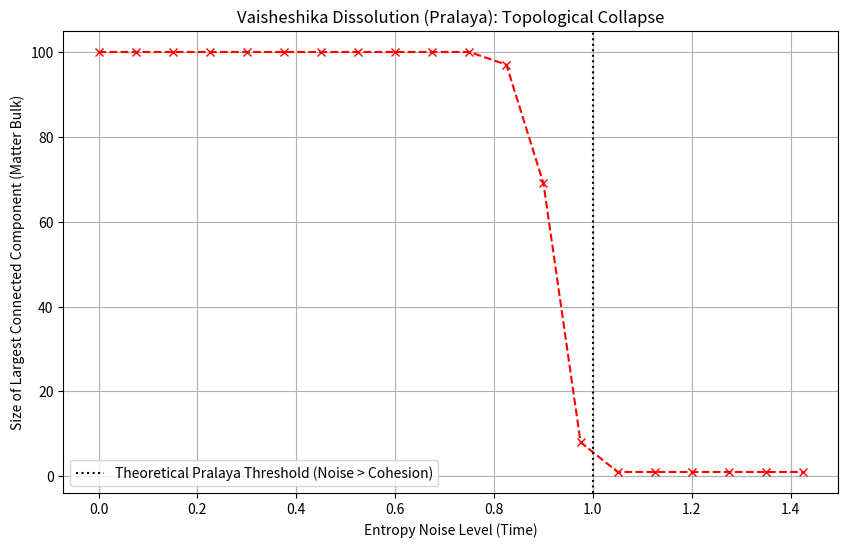

Recreate this plot in Python.

import networkx as nx
import numpy as np
import matplotlib.pyplot as plt
import time

def simulate_pralaya(num_nodes=100, initial_connectivity=0.1, steps=20):
    """
    Simula o processo de Pralaya (Dissolução) como uma Transição de Fase em um Grafo.
    
    Conceitos Vaisheshika mapeados:
    - Nós: Parmanus (Átomos/Bits)
    - Arestas: Dyanukas/Samavaya (Inerência/Conexão Forte)
    - Adrista: Energia de Coesão Inicial
    - Entropy (Ruído): Força de Expansão/Repulsão que cresce com o tempo
    """
    
    print(f"--- INICIANDO SIMULAÇÃO DE PRALAYA (N={num_nodes}) ---")
    
    # 1. Criação do Universo Ativo (Kalpa) - Alta Conectividade
    # Usamos um grafo aleatório geométrico ou Erdos-Renyi para representar a estrutura
    G = nx.erdos_renyi_graph(num_nodes, initial_connectivity)
    
    # Atribui força de ligação (Samavaya) a cada aresta
    # Samavaya varia entre 0.0 e 1.0
    for u, v in G.edges():
        G[u][v]['samavaya'] = np.random.uniform(0.5, 1.0) # Ligações inicialmente fortes
        
    print(f"Tempo T=0 (Kalpa/Vida):")
    print(f"  - Arestas (Dyanukas): {G.number_of_edges()}")
    print(f"  - Componentes Conectados: {nx.number_connected_components(G)}")
    largest_cc = len(max(nx.connected_components(G), key=len)) if len(G) > 0 else 0
    print(f"  - Maior Componente (Matter Bulk): {largest_cc}/{num_nodes}")
    print("-" * 40)
    
    # 2. Processo de Dissolução (Entropia Crescente)
    history_largest_component = []
    connectivity_threshold = 0.0 # Nível de ruído ambiente
    
    broken_graph = False
    
    for t in range(steps):
        # Aumenta a Entropia do Sistema (Expansão do Universo / Dark Energy)
        entropy_noise = (t / steps) * 1.5 # Vai de 0.0 a 1.5
        
        edges_to_remove = []
        for u, v in G.edges():
            bond_strength = G[u][v]['samavaya']
            
            # Pralaya Condition: Se o Ruído (Entropia) superar a Coesão (Samavaya)
            # A aresta quebra (Samavaya rompido -> Samyoga desfeito)
            if entropy_noise > bond_strength:
                edges_to_remove.append((u, v))
                
        G.remove_edges_from(edges_to_remove)
        
        # Análise Topológica
        num_components = nx.number_connected_components(G)
        largest_cc = len(max(nx.connected_components(G), key=len)) if len(G) > 0 else 0
        history_largest_component.append(largest_cc)
        
        # Detecta transição de fase (Percolation Threshold Reverso)
        if not broken_graph and largest_cc < (num_nodes * 0.1): # Menos de 10% conectado
            print(f"*** ALERTA DE PRALAYA *** Tempo T={t}: O Grande Colapso ocorreu.")
            print(f"    (O Grafo perdeu sua componente gigante. A geometria espaço-temporal se desfez.)")
            broken_graph = True

        if t % 5 == 0 or t == steps - 1:
             print(f"Tempo T={t} | Ruído Escalar: {entropy_noise:.2f}")
             print(f"  - Arestas Restantes: {G.number_of_edges()}")
             print(f"  - Maior Cluster: {largest_cc}")

    print("-" * 40)
    print("RESUMO FINAL DA DISSOLUÇÃO:")
    print(f"Átomos Isolados (Parmanus Livres): {num_nodes - G.number_of_edges()}") # Aprox
    print(f"O Universo retornou ao estado de poeira (Dust).")
    
    # Plotting
    plt.figure(figsize=(10, 6))
    # Ruído Escalar estimado para o eixo X
    noise_levels = [(t / steps) * 1.5 for t in range(steps)]
    
    plt.plot(noise_levels, history_largest_component, marker='x', linestyle='--', color='red')
    plt.title('Vaisheshika Dissolution (Pralaya): Topological Collapse')
    plt.xlabel('Entropy Noise Level (Time)')
    plt.ylabel('Size of Largest Connected Component (Matter Bulk)')
    plt.axvline(x=1.0, color='k', linestyle=':', label='Theoretical Pralaya Threshold (Noise > Cohesion)')
    plt.legend()
    plt.grid(True)
    
    output_path = r"d:\TamesisTheoryCompleteResearchArchive\RECURSOS_PARA_PESQUISA\01_03_OLD_KERNEL\imagens\vaisheshika_pralaya.png"
    plt.savefig(output_path)
    print(f"Gráfico salvo em: {output_path}")
    
    return history_largest_component

if __name__ == "__main__":
    simulate_pralaya()
